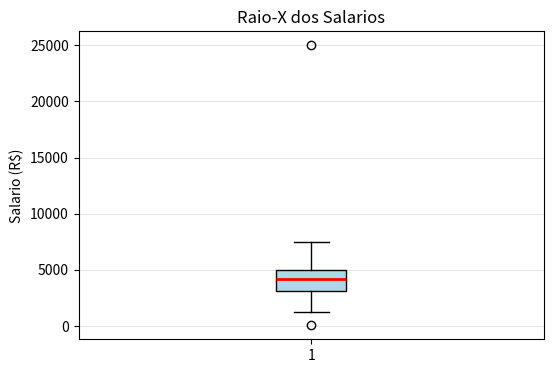

Here is the Python script that generated this plot:
# Raio-X dos salarios
import random, matplotlib.pyplot as plt
random.seed(42)
salarios = [random.gauss(4000, 1500) for _ in range(100)]
salarios.append(25000)  # outlier: CEO

plt.figure(figsize=(6, 4))
plt.boxplot(salarios, vert=True, patch_artist=True,
            boxprops=dict(facecolor="lightblue"),
            medianprops=dict(color="red", linewidth=2))
plt.title("Raio-X dos Salarios")
plt.ylabel("Salario (R$)")
plt.grid(axis="y", alpha=0.3)
plt.show()
print("O ponto isolado e o CEO!")
